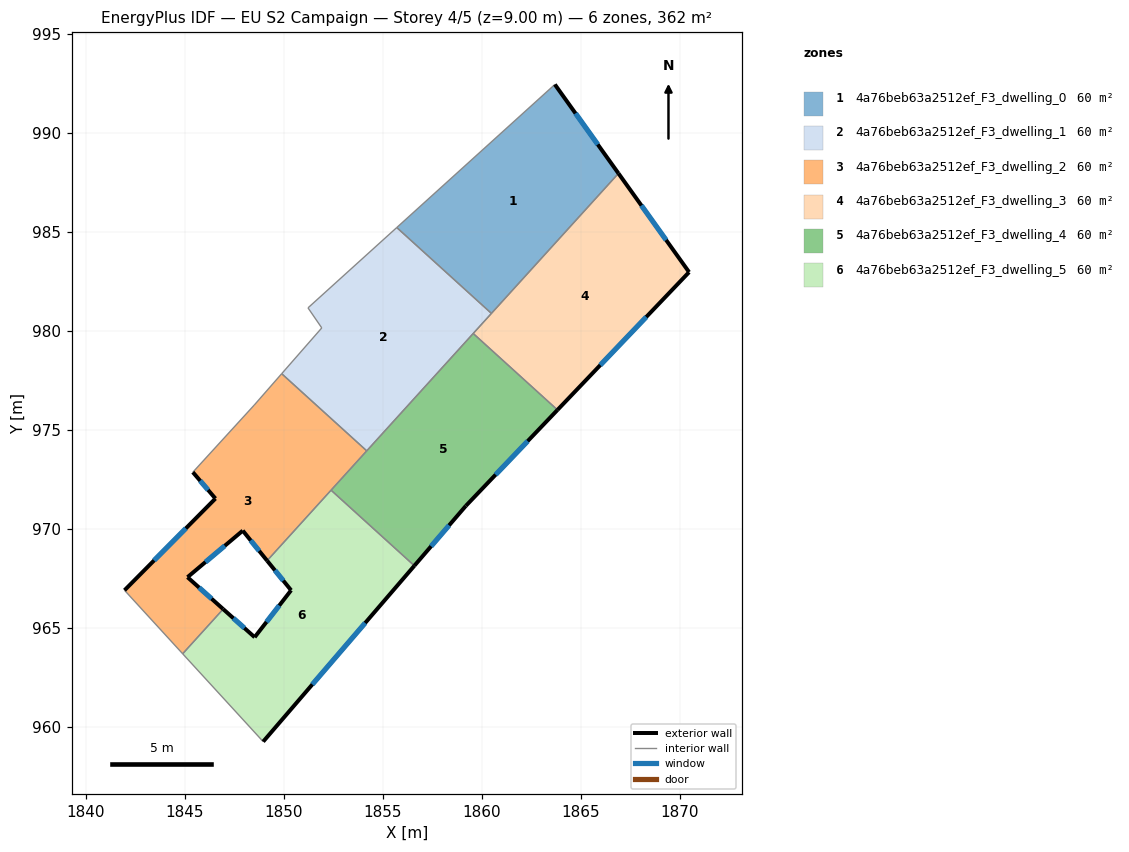
=== STOREY PLAN SPEC (per zone: floor XY polygon, exterior-wall plan segments, windows/doors) ===
zone 1: 4a76beb63a2512ef_F3_dwelling_0  (60.3 m²)
  floor: (1863.68, 992.45) (1866.90, 987.96) (1860.48, 980.89) (1855.70, 985.22)
  exterior wall: (1866.90, 987.96) – (1863.68, 992.45)  [5.5 m]
    window: (1865.85, 989.42) – (1864.73, 990.99)  [2.0 m²]
  interior walls: 3
zone 2: 4a76beb63a2512ef_F3_dwelling_1  (60.3 m²)
  floor: (1860.48, 980.89) (1854.19, 973.95) (1849.90, 977.85) (1851.92, 980.16) (1851.22, 981.17) (1855.70, 985.22)
  interior walls: 7
zone 3: 4a76beb63a2512ef_F3_dwelling_2  (60.3 m²)
  floor: (1854.19, 973.95) (1849.16, 968.41) (1847.93, 969.92) (1845.14, 967.57) (1846.94, 965.96) (1844.90, 963.71) (1841.96, 966.91) (1846.55, 971.54) (1845.41, 972.87) (1848.51, 976.26) (1849.90, 977.85)
  exterior wall: (1846.94, 965.96) – (1845.14, 967.57)  [2.4 m]
    window: (1846.36, 966.49) – (1845.73, 967.05)  [0.9 m²]
  exterior wall: (1846.55, 971.54) – (1841.96, 966.91)  [6.5 m]
    window: (1845.06, 970.04) – (1843.45, 968.42)  [2.4 m²]
  exterior wall: (1845.41, 972.87) – (1846.55, 971.54)  [1.8 m]
    window: (1845.78, 972.44) – (1846.18, 971.98)  [0.6 m²]
  exterior wall: (1847.93, 969.92) – (1849.16, 968.41)  [2.0 m]
    window: (1848.33, 969.43) – (1848.76, 968.90)  [0.7 m²]
  exterior wall: (1845.14, 967.57) – (1847.93, 969.92)  [3.6 m]
    window: (1846.05, 968.34) – (1847.02, 969.16)  [1.3 m²]
  interior walls: 7
zone 4: 4a76beb63a2512ef_F3_dwelling_3  (60.3 m²)
  floor: (1866.90, 987.96) (1870.46, 982.97) (1863.82, 976.02) (1859.56, 979.88)
  exterior wall: (1870.46, 982.97) – (1866.90, 987.96)  [6.1 m]
    window: (1869.30, 984.59) – (1868.05, 986.34)  [2.2 m²]
  exterior wall: (1863.82, 976.02) – (1870.46, 982.97)  [9.6 m]
    window: (1865.98, 978.28) – (1868.30, 980.71)  [3.5 m²]
  interior walls: 3
zone 5: 4a76beb63a2512ef_F3_dwelling_4  (60.3 m²)
  floor: (1863.82, 976.02) (1859.19, 971.17) (1856.59, 968.15) (1852.39, 971.97) (1859.56, 979.88)
  exterior wall: (1859.19, 971.17) – (1863.82, 976.02)  [6.7 m]
    window: (1860.69, 972.75) – (1862.31, 974.44)  [2.5 m²]
  exterior wall: (1856.59, 968.15) – (1859.19, 971.17)  [4.0 m]
    window: (1857.44, 969.13) – (1858.35, 970.19)  [1.5 m²]
  interior walls: 4
zone 6: 4a76beb63a2512ef_F3_dwelling_5  (60.3 m²)
  floor: (1856.59, 968.15) (1848.96, 959.27) (1844.90, 963.71) (1846.94, 965.96) (1848.53, 964.54) (1850.37, 966.91) (1849.16, 968.41) (1852.39, 971.97)
  exterior wall: (1848.53, 964.54) – (1846.94, 965.96)  [2.1 m]
    window: (1848.01, 965.00) – (1847.46, 965.50)  [0.8 m²]
  exterior wall: (1850.37, 966.91) – (1848.53, 964.54)  [3.0 m]
    window: (1849.77, 966.14) – (1849.13, 965.31)  [1.1 m²]
  exterior wall: (1849.16, 968.41) – (1850.37, 966.91)  [1.9 m]
    window: (1849.55, 967.92) – (1849.98, 967.40)  [0.7 m²]
  exterior wall: (1848.96, 959.27) – (1856.59, 968.15)  [11.7 m]
    window: (1851.44, 962.16) – (1854.11, 965.26)  [4.3 m²]
  interior walls: 4

=== DERIVED (storey summary) ===
Building: EU S2 Campaign
Storey: 4 of 5  (floor level z = 9.00 m)
Storey gross floor area: 361.7 m²
Zones on this storey: 6
  - 4a76beb63a2512ef_F3_dwelling_0: floor 60.3 m²; exterior wall 5.5 m (16.6 m²); 1 window(s) 2.0 m²; WWR 12.2%
  - 4a76beb63a2512ef_F3_dwelling_1: floor 60.3 m²
  - 4a76beb63a2512ef_F3_dwelling_2: floor 60.3 m²; exterior wall 16.3 m (48.9 m²); 5 window(s) 6.0 m²; WWR 12.2%
  - 4a76beb63a2512ef_F3_dwelling_3: floor 60.3 m²; exterior wall 15.7 m (47.2 m²); 2 window(s) 5.8 m²; WWR 12.2%
  - 4a76beb63a2512ef_F3_dwelling_4: floor 60.3 m²; exterior wall 10.7 m (32.1 m²); 2 window(s) 3.9 m²; WWR 12.2%
  - 4a76beb63a2512ef_F3_dwelling_5: floor 60.3 m²; exterior wall 18.8 m (56.3 m²); 4 window(s) 6.9 m²; WWR 12.2%
Zone adjacency (shared interzone walls):
  - 4a76beb63a2512ef_F3_dwelling_0 ↔ 4a76beb63a2512ef_F3_dwelling_1
  - 4a76beb63a2512ef_F3_dwelling_0 ↔ 4a76beb63a2512ef_F3_dwelling_3
  - 4a76beb63a2512ef_F3_dwelling_1 ↔ 4a76beb63a2512ef_F3_dwelling_2
  - 4a76beb63a2512ef_F3_dwelling_1 ↔ 4a76beb63a2512ef_F3_dwelling_3
  - 4a76beb63a2512ef_F3_dwelling_1 ↔ 4a76beb63a2512ef_F3_dwelling_4
  - 4a76beb63a2512ef_F3_dwelling_2 ↔ 4a76beb63a2512ef_F3_dwelling_4
  - 4a76beb63a2512ef_F3_dwelling_2 ↔ 4a76beb63a2512ef_F3_dwelling_5
  - 4a76beb63a2512ef_F3_dwelling_3 ↔ 4a76beb63a2512ef_F3_dwelling_4
  - 4a76beb63a2512ef_F3_dwelling_4 ↔ 4a76beb63a2512ef_F3_dwelling_5